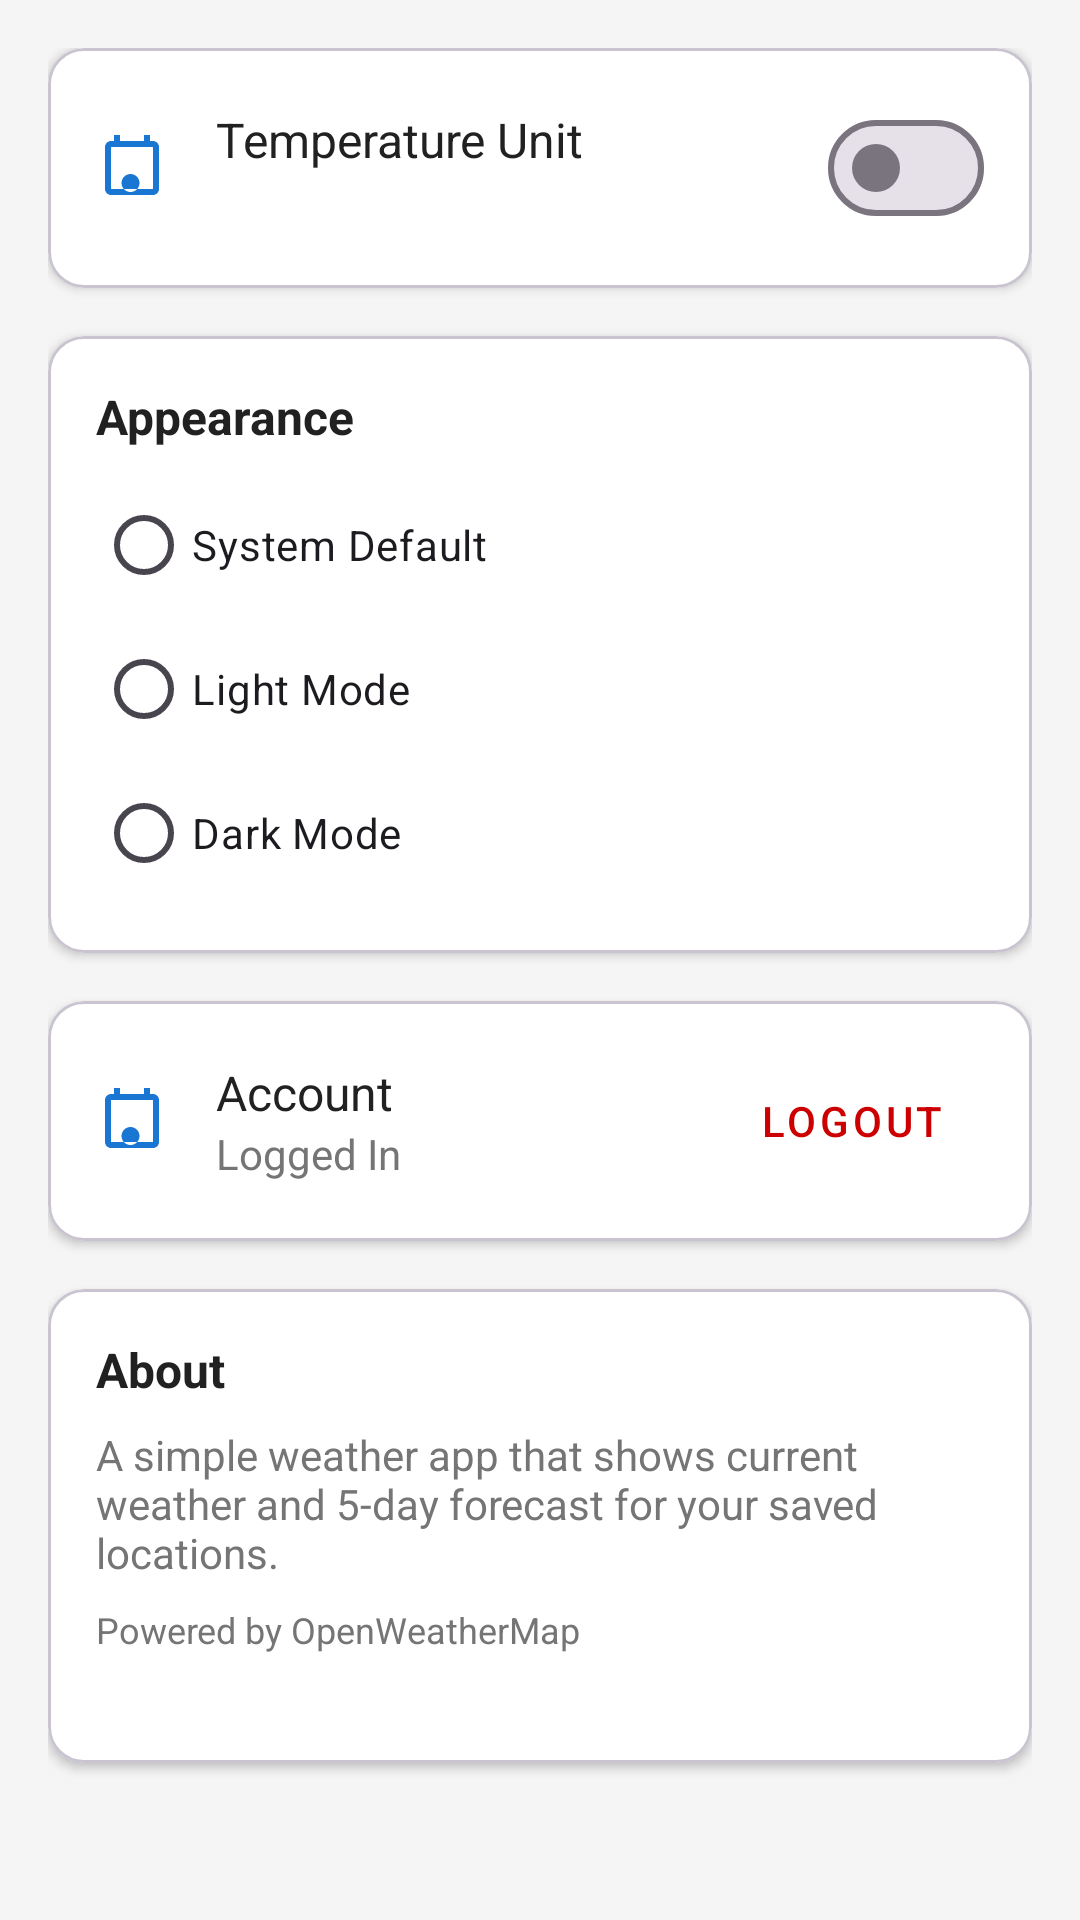

Reconstruct the res/layout file that produces this screen, plus the resources it refers to.
<!-- AndroidManifest.xml: activity theme Theme.WeatherApp -->
<!-- res/layout/fragment_settings.xml -->
<?xml version="1.0" encoding="utf-8"?>
<LinearLayout
    xmlns:android="http://schemas.android.com/apk/res/android"
    xmlns:app="http://schemas.android.com/apk/res-auto"
    xmlns:tools="http://schemas.android.com/tools"
    android:layout_width="match_parent"
    android:layout_height="match_parent"
    android:orientation="vertical"
    android:padding="16dp"
    tools:context=".ui.settings.SettingsFragment">

    
    <com.google.android.material.card.MaterialCardView
        android:layout_width="match_parent"
        android:layout_height="wrap_content"
        app:cardBackgroundColor="@color/surface"
        app:cardCornerRadius="12dp"
        app:cardElevation="2dp">

        <LinearLayout
            android:layout_width="match_parent"
            android:layout_height="wrap_content"
            android:gravity="center_vertical"
            android:orientation="horizontal"
            android:padding="16dp">

            <ImageView
                android:layout_width="24dp"
                android:layout_height="24dp"
                android:contentDescription="@null"
                android:src="@drawable/ic_thermostat"
                app:tint="@color/primary" />

            <LinearLayout
                android:layout_width="0dp"
                android:layout_height="wrap_content"
                android:layout_marginStart="16dp"
                android:layout_weight="1"
                android:orientation="vertical">

                <TextView
                    android:layout_width="wrap_content"
                    android:layout_height="wrap_content"
                    android:text="@string/temperature_unit"
                    android:textColor="@color/text_primary"
                    android:textSize="16sp" />

                <TextView
                    android:id="@+id/textCurrentUnit"
                    android:layout_width="wrap_content"
                    android:layout_height="wrap_content"
                    android:textColor="@color/text_secondary"
                    android:textSize="14sp"
                    tools:text="Celsius (°C)" />

            </LinearLayout>

            <com.google.android.material.materialswitch.MaterialSwitch
                android:id="@+id/switchTempUnit"
                android:layout_width="wrap_content"
                android:layout_height="wrap_content" />

        </LinearLayout>

    </com.google.android.material.card.MaterialCardView>

    
    <com.google.android.material.card.MaterialCardView
        android:layout_width="match_parent"
        android:layout_height="wrap_content"
        android:layout_marginTop="16dp"
        app:cardBackgroundColor="@color/surface"
        app:cardCornerRadius="12dp"
        app:cardElevation="2dp">

        <LinearLayout
            android:layout_width="match_parent"
            android:layout_height="wrap_content"
            android:orientation="vertical"
            android:padding="16dp">

            <TextView
                android:layout_width="wrap_content"
                android:layout_height="wrap_content"
                android:text="Appearance"
                android:textColor="@color/text_primary"
                android:textSize="16sp"
                android:textStyle="bold"
                android:layout_marginBottom="8dp" />

            <RadioGroup
                android:id="@+id/rgTheme"
                android:layout_width="match_parent"
                android:layout_height="wrap_content">

                <RadioButton
                    android:id="@+id/rbSystem"
                    android:layout_width="wrap_content"
                    android:layout_height="wrap_content"
                    android:text="System Default" />

                <RadioButton
                    android:id="@+id/rbLight"
                    android:layout_width="wrap_content"
                    android:layout_height="wrap_content"
                    android:text="Light Mode" />

                <RadioButton
                    android:id="@+id/rbDark"
                    android:layout_width="wrap_content"
                    android:layout_height="wrap_content"
                    android:text="Dark Mode" />
            </RadioGroup>

        </LinearLayout>
    </com.google.android.material.card.MaterialCardView>

    
    <com.google.android.material.card.MaterialCardView
        android:layout_width="match_parent"
        android:layout_height="wrap_content"
        android:layout_marginTop="16dp"
        app:cardBackgroundColor="@color/surface"
        app:cardCornerRadius="12dp"
        app:cardElevation="2dp">

        <LinearLayout
            android:layout_width="match_parent"
            android:layout_height="wrap_content"
            android:gravity="center_vertical"
            android:orientation="horizontal"
            android:padding="16dp">

            <ImageView
                android:layout_width="24dp"
                android:layout_height="24dp"
                android:contentDescription="@null"
                android:src="@drawable/ic_thermostat"
                app:tint="@color/primary" />

            <LinearLayout
                android:layout_width="0dp"
                android:layout_height="wrap_content"
                android:layout_marginStart="16dp"
                android:layout_weight="1"
                android:orientation="vertical">

                <TextView
                    android:layout_width="wrap_content"
                    android:layout_height="wrap_content"
                    android:text="Account"
                    android:textColor="@color/text_primary"
                    android:textSize="16sp" />

                <TextView
                    android:id="@+id/textAccountStatus"
                    android:layout_width="wrap_content"
                    android:layout_height="wrap_content"
                    android:textColor="@color/text_secondary"
                    android:textSize="14sp"
                    android:text="Logged In" />

            </LinearLayout>

            <com.google.android.material.button.MaterialButton
                android:id="@+id/btnLogout"
                style="@style/Widget.MaterialComponents.Button.TextButton"
                android:layout_width="wrap_content"
                android:layout_height="wrap_content"
                android:text="Logout"
                android:textColor="@android:color/holo_red_dark" />

        </LinearLayout>

    </com.google.android.material.card.MaterialCardView>

    
    <com.google.android.material.card.MaterialCardView
        android:layout_width="match_parent"
        android:layout_height="wrap_content"
        android:layout_marginTop="16dp"
        app:cardBackgroundColor="@color/surface"
        app:cardCornerRadius="12dp"
        app:cardElevation="2dp">

        <LinearLayout
            android:layout_width="match_parent"
            android:layout_height="wrap_content"
            android:orientation="vertical"
            android:padding="16dp">

            <TextView
                android:layout_width="wrap_content"
                android:layout_height="wrap_content"
                android:text="@string/about"
                android:textColor="@color/text_primary"
                android:textSize="16sp"
                android:textStyle="bold" />

            <TextView
                android:layout_width="wrap_content"
                android:layout_height="wrap_content"
                android:layout_marginTop="8dp"
                android:text="@string/app_description"
                android:textColor="@color/text_secondary"
                android:textSize="14sp" />

            <TextView
                android:layout_width="wrap_content"
                android:layout_height="wrap_content"
                android:layout_marginTop="8dp"
                android:text="@string/powered_by_openweathermap"
                android:textColor="@color/text_secondary"
                android:textSize="12sp" />

            <TextView
                android:id="@+id/textVersion"
                android:layout_width="wrap_content"
                android:layout_height="wrap_content"
                android:layout_marginTop="4dp"
                android:textColor="@color/text_secondary"
                android:textSize="12sp"
                tools:text="Version 1.0" />

        </LinearLayout>

    </com.google.android.material.card.MaterialCardView>

</LinearLayout>
<!-- resources referenced by this layout -->
<resources>
  <color name="primary">#1976D2</color>
  <color name="surface">#FFFFFF</color>
  <color name="text_primary">#212121</color>
  <color name="text_secondary">#757575</color>
  <!-- drawable ic_thermostat (drawable) -->
  <vector xmlns:android="http://schemas.android.com/apk/res/android"
      android:width="24dp"
      android:height="24dp"
      android:viewportWidth="24"
      android:viewportHeight="24"
      android:tint="?attr/colorControlNormal">
    <path
        android:fillColor="@android:color/white"
        android:pathData="M14.5,17c0,1.65 -1.35,3 -3,3s-3,-1.35 -3,-3c0,-1.65 1.35,-3 3,-3s3,1.35 3,3zM19,3h-1L18,1h-2v2L8,3L8,1L6,1v2L5,3c-1.1,0 -2,0.9 -2,2v14c0,1.1 0.9,2 2,2h14c1.1,0 2,-0.9 2,-2L21,5c0,-1.1 -0.9,-2 -2,-2zM19,19L5,19L5,5h14v14z"/>
  </vector>
  <string name="about">About</string>
  <string name="app_description">A simple weather app that shows current weather and 5-day forecast for your saved locations.</string>
  <string name="powered_by_openweathermap">Powered by OpenWeatherMap</string>
  <string name="temperature_unit">Temperature Unit</string>
  <style name="Theme.WeatherApp" parent="Theme.Material3.Light.NoActionBar">
          <item name="colorPrimary">@color/primary</item>
          <item name="colorPrimaryDark">@color/primary_dark</item>
          <item name="colorAccent">@color/accent</item>
          <item name="android:colorBackground">@color/background</item>
          <item name="android:statusBarColor">@color/primary</item>
          <item name="android:navigationBarColor">@color/surface</item>
      </style>
  <color name="primary_dark">#1565C0</color>
  <color name="accent">#FF9800</color>
  <color name="background">#F5F5F5</color>
</resources>
